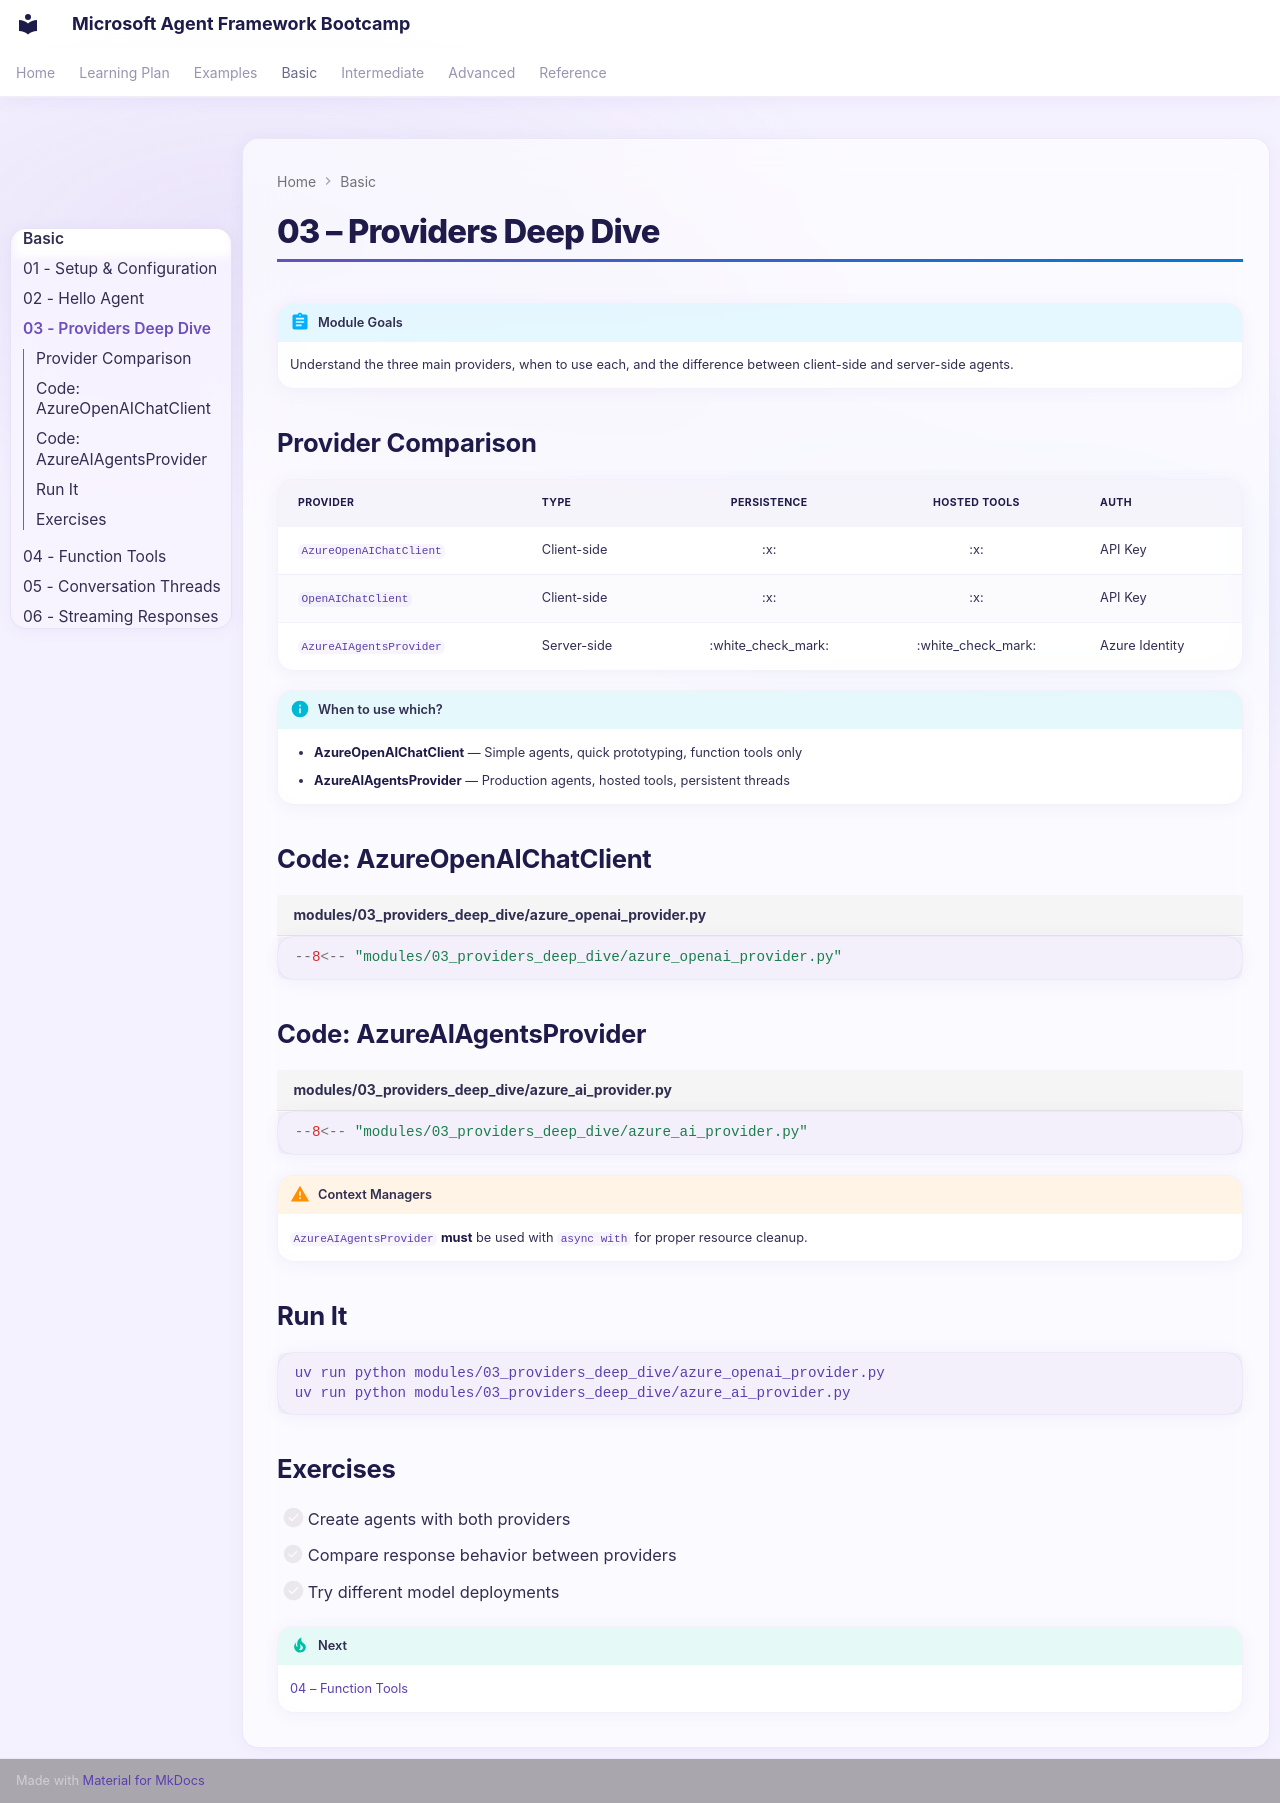

repository: Rajkumar-21/Microsoft-AgentFramework-Bootcamp · page: basic/03-providers-deep-dive/index.html · generator: mkdocs

# 03 – Providers Deep Dive

!!! abstract "Module Goals"
    Understand the three main providers, when to use each, and the difference between client-side and server-side agents.

## Provider Comparison

| Provider | Type | Persistence | Hosted Tools | Auth |
|----------|------|:-----------:|:------------:|------|
| `AzureOpenAIChatClient` | Client-side | :x: | :x: | API Key |
| `OpenAIChatClient` | Client-side | :x: | :x: | API Key |
| `AzureAIAgentsProvider` | Server-side | :white_check_mark: | :white_check_mark: | Azure Identity |

!!! info "When to use which?"
    - **AzureOpenAIChatClient** — Simple agents, quick prototyping, function tools only
    - **AzureAIAgentsProvider** — Production agents, hosted tools, persistent threads

## Code: AzureOpenAIChatClient

```python title="modules/03_providers_deep_dive/azure_openai_provider.py"
--8<-- "modules/03_providers_deep_dive/azure_openai_provider.py"
```

## Code: AzureAIAgentsProvider

```python title="modules/03_providers_deep_dive/azure_ai_provider.py"
--8<-- "modules/03_providers_deep_dive/azure_ai_provider.py"
```

!!! warning "Context Managers"
    `AzureAIAgentsProvider` **must** be used with `async with` for proper resource cleanup.

## Run It

```bash
uv run python modules/03_providers_deep_dive/azure_openai_provider.py
uv run python modules/03_providers_deep_dive/azure_ai_provider.py
```

## Exercises

- [ ] Create agents with both providers
- [ ] Compare response behavior between providers
- [ ] Try different model deployments

!!! tip "Next"
    [04 – Function Tools](04-function-tools.md)
